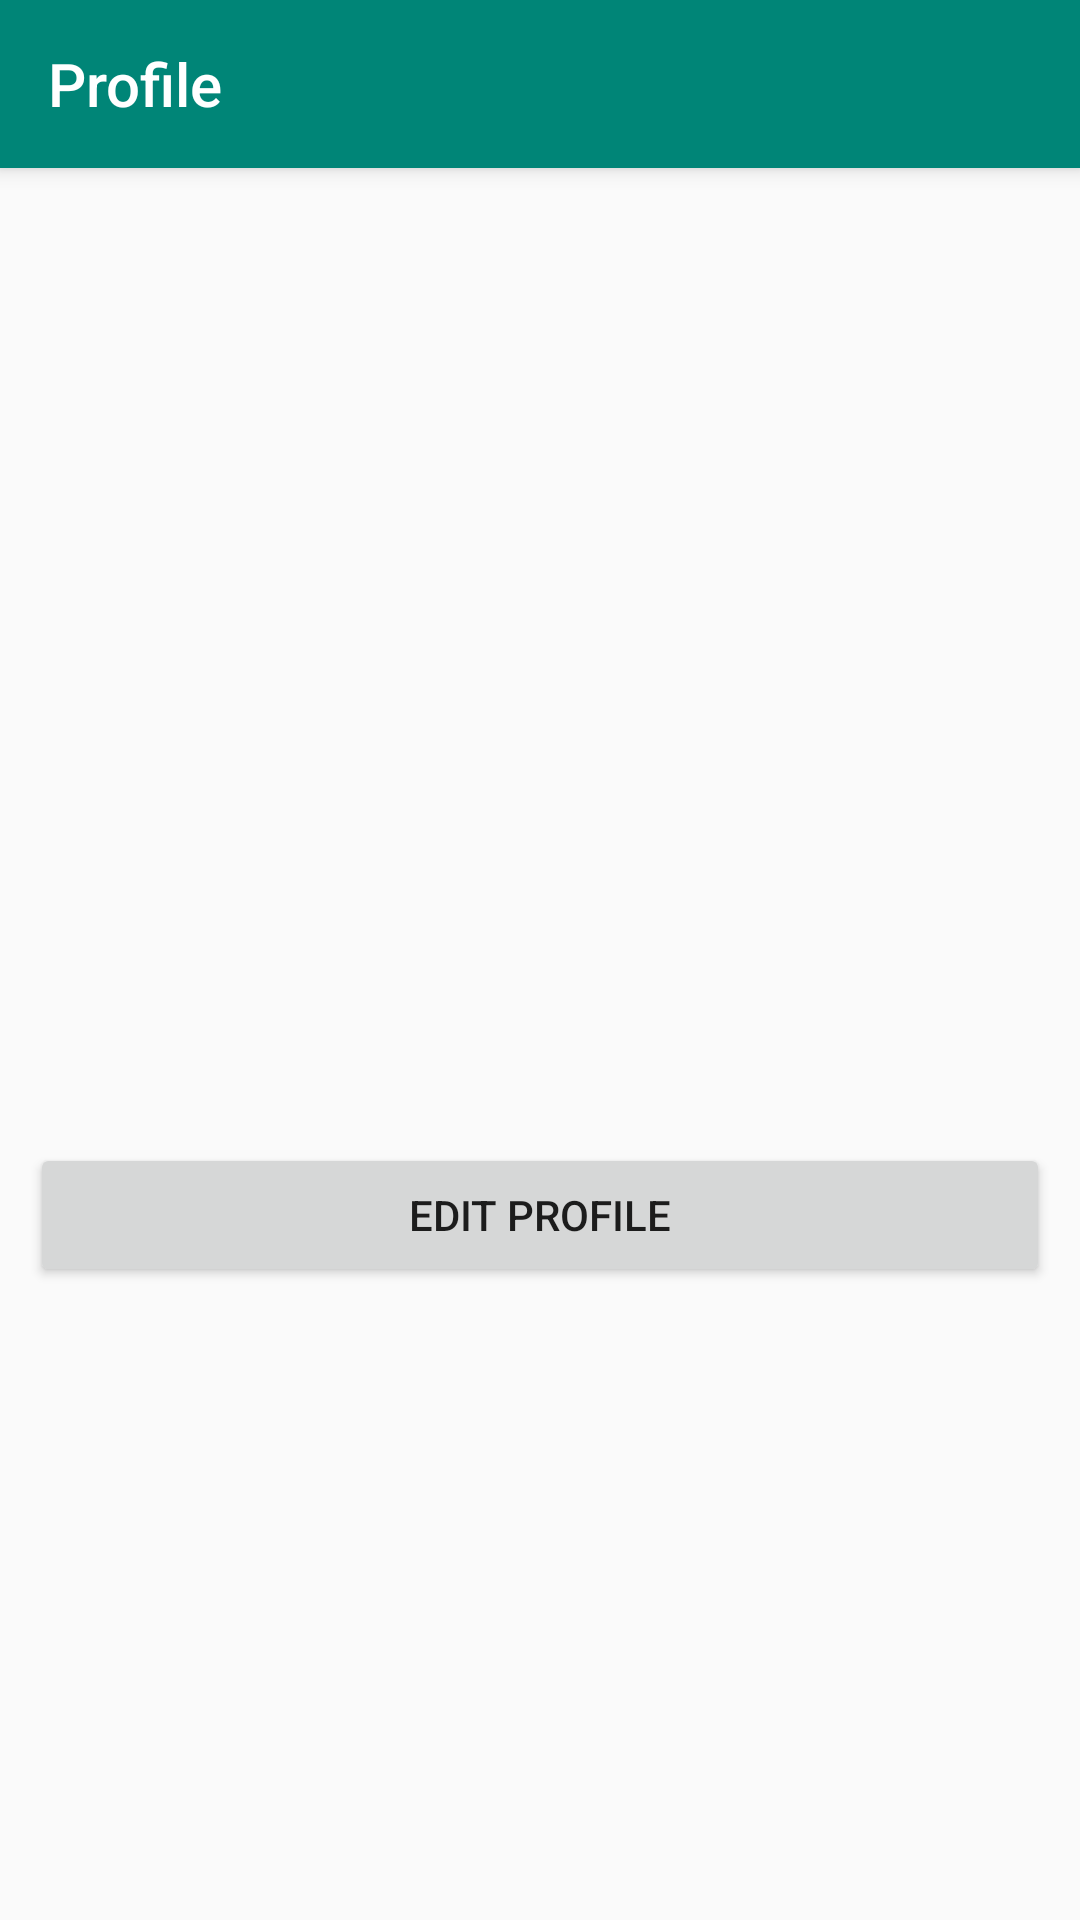

This screen was rendered from an Android layout file. Write that file and the resources it references.
<!-- AndroidManifest.xml: application theme Theme.AppCompat.Light.NoActionBar -->
<!-- res/layout/activity_user_profile.xml -->
<?xml version="1.0" encoding="utf-8"?>
<layout>
    <data>
        <variable
            name="viewModel"
            type="com.bignerdranch.android.exercisebuddy.viewmodels.UserProfileActivityViewModel" />
    </data>
    <LinearLayout
        xmlns:app="http://schemas.android.com/apk/res-auto"
        xmlns:android="http://schemas.android.com/apk/res/android"
        android:orientation="vertical"
        android:layout_width="match_parent"
        android:layout_height="match_parent">
        <androidx.appcompat.widget.Toolbar
            android:id="@+id/tool_bar"
            app:title="@string/profile"
            android:theme="@style/AppToolbarStyle"
            app:titleTextColor="@color/white"
            android:layout_width="match_parent"
            android:layout_height="wrap_content"
            android:background="@color/colorPrimary"
            android:elevation="4dp"/>
        <ImageView
            android:id="@+id/profile_image_view"
            android:layout_width="100dp"
            android:layout_height="100dp"
            android:scaleType="centerCrop"
            android:layout_gravity="center"
            android:layout_margin="10dp"
            android:src="@drawable/missing_profile_image"/>
        <TextView
            android:id="@+id/name_text_view"
            android:layout_width="match_parent"
            android:layout_height="wrap_content"
            android:background="@null"
            android:layout_margin="10dp"/>
        <TextView
            android:id="@+id/age_text_view"
            android:layout_width="match_parent"
            android:layout_height="wrap_content"
            android:background="@null"
            android:layout_margin="10dp"/>
        <TextView
            android:id="@+id/gender_text_view"
            android:layout_width="match_parent"
            android:layout_height="wrap_content"
            android:background="@null"
            android:layout_margin="10dp"/>
        <TextView
            android:id="@+id/experience_level_text_view"
            android:layout_width="match_parent"
            android:layout_height="wrap_content"
            android:background="@null"
            android:layout_margin="10dp"/>
        <TextView
            android:id="@+id/description_text_view"
            android:layout_width="match_parent"
            android:layout_height="wrap_content"
            android:background="@null"
            android:layout_margin="10dp"/>
        <Button
            android:layout_width="match_parent"
            android:layout_height="wrap_content"
            android:text="@string/edit_profile"
            android:layout_margin="10dp"
            android:onClick="editProfile"/>
    </LinearLayout>
</layout>
<!-- resources referenced by this layout -->
<resources>
  <color name="colorPrimary">#008577</color>
  <color name="white">#FFFFFF</color>
  <string name="edit_profile">Edit profile</string>
  <string name="profile">Profile</string>
  <style name="AppToolbarStyle" parent="@style/ThemeOverlay.AppCompat.Dark.ActionBar">
          <item name="android:textColorPrimary">@color/white</item>
      </style>
</resources>
